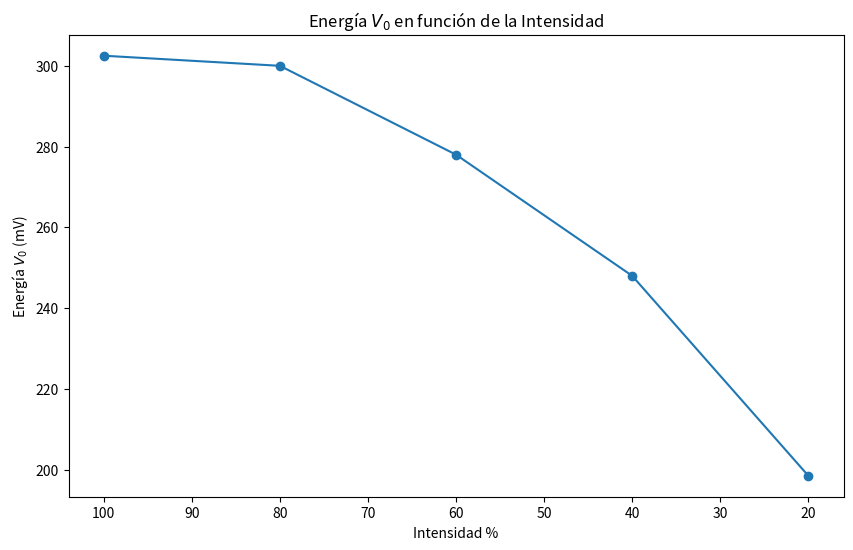

The script that saved this image:
import matplotlib.pyplot as plt
import pandas as pd

# Datos de ejemplo
data = {
    'Intensidad': [100, 80, 60, 40, 20],  
    'Energía': [302.5, 300, 278, 248, 198.5],
}

# Crear DataFrame
df = pd.DataFrame(data)

# Crear gráfico
plt.figure(figsize=(10, 6))
plt.plot(df['Intensidad'], df['Energía'], marker='o')


plt.title('Energía $V_{0}$ en función de la Intensidad')
plt.xlabel('Intensidad %')
plt.ylabel('Energía $V_{0}$ (mV)')
plt.grid(False) # Desactivar la cuadrícula

# Invertir el eje x
plt.gca().invert_xaxis()

# Ajustar el tamaño de las etiquetas de los ejes
plt.xticks(fontsize=10)
plt.yticks(fontsize=10)

# Mostrar el gráfico
plt.show()